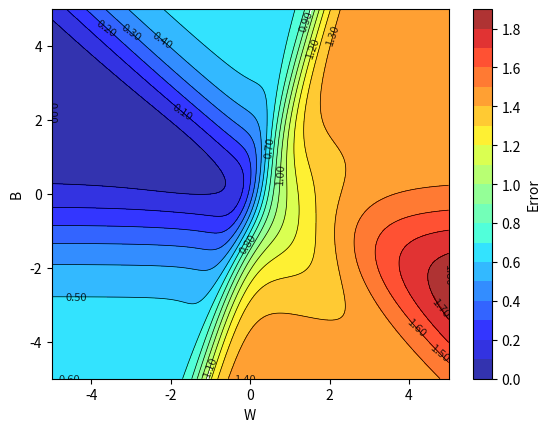

Write the Python code that produced this figure. (Note: this script raises an exception after producing the figure.)
import numpy as np
from matplotlib import pyplot as plt

X = np.array([1, -3.5, 0])
Y = np.array([0.2, 0.9, 0.8])

w = np.linspace(-5, 5, 256)
b = np.linspace(-5, 5, 256)

W, B = np.meshgrid(w, b)

def f(x, w, b):
    return(1/(1 + np.exp(-(w*x + b))))

error = np.zeros_like(W)

for i in range(W.shape[0]) :
    for j in range(W.shape[1]) :
        error[i, j] = np.sum( (Y - f(X, W[i, j], B[i, j]))**2 )

fig, ax = plt.subplots()
contour = ax.contourf(W, B, error, levels=20, cmap='jet', alpha = 0.8)
plt.contour(W, B, error, levels=20, colors='black', linewidths=0.5)
ax.clabel(contour, inline=True, fontsize=8, fmt="%.2f", colors = "black")

plt.colorbar(contour, label='Error')

plt.xlabel('W')
plt.ylabel('B')

# implementing gradient descent
def dw(X, Y, w, b) :
    return( np.sum( (f(X, w, b) - Y) * f(X, w, b) * (1 - f(X, w, b)) * X ) )

def db(X, Y, w, b) :
    return( np.sum( (f(X, w, b) - Y) * f(X, w, b) * (1 - f(X, w, b)) ) )

def gradient_descent(X, Y, w_initial, b_initial, eta, max_epochs) :

    w, b = w_initial, b_initial

    # to store w and b updated values
    W, B = np.zeros(max_epochs + 1), np.zeros(max_epochs + 1)

    W[0] = w_initial
    B[0] = b_initial

    for i in range(max_epochs) :
        w = w - eta * dw(X, Y, w, b)
        b = b - eta * db(X, Y, w, b)

        W[i+1] = w
        B[i+1] = b

    return((w, b, W, B))

def take_input() :
    print("Provide initial values of (w, b), for example (1, 0) or (2, 2)")
    w_initial = float(input("Give w_initial = "))
    b_initial = float(input("Give b_initial = "))

    print("Provide learning rate, for example 1, 0.5, 0.1, 0.01")
    learning_rate = float(input("Give learning rate (eta) = "))

    return((w_initial, b_initial, learning_rate))

w_init, b_init, eta = take_input()

w, b, W_values, B_values = gradient_descent(X, Y, w_init, b_init, eta, 1000)

print(f"w = {w}, b = {b}")

ax.quiver(
    W_values[:-1], B_values[:-1],              # starting points
    np.diff(W_values), np.diff(B_values),      # directions
    angles='xy', scale_units='xy', scale=1, 
    color='black', width=0.005)

plt.show()